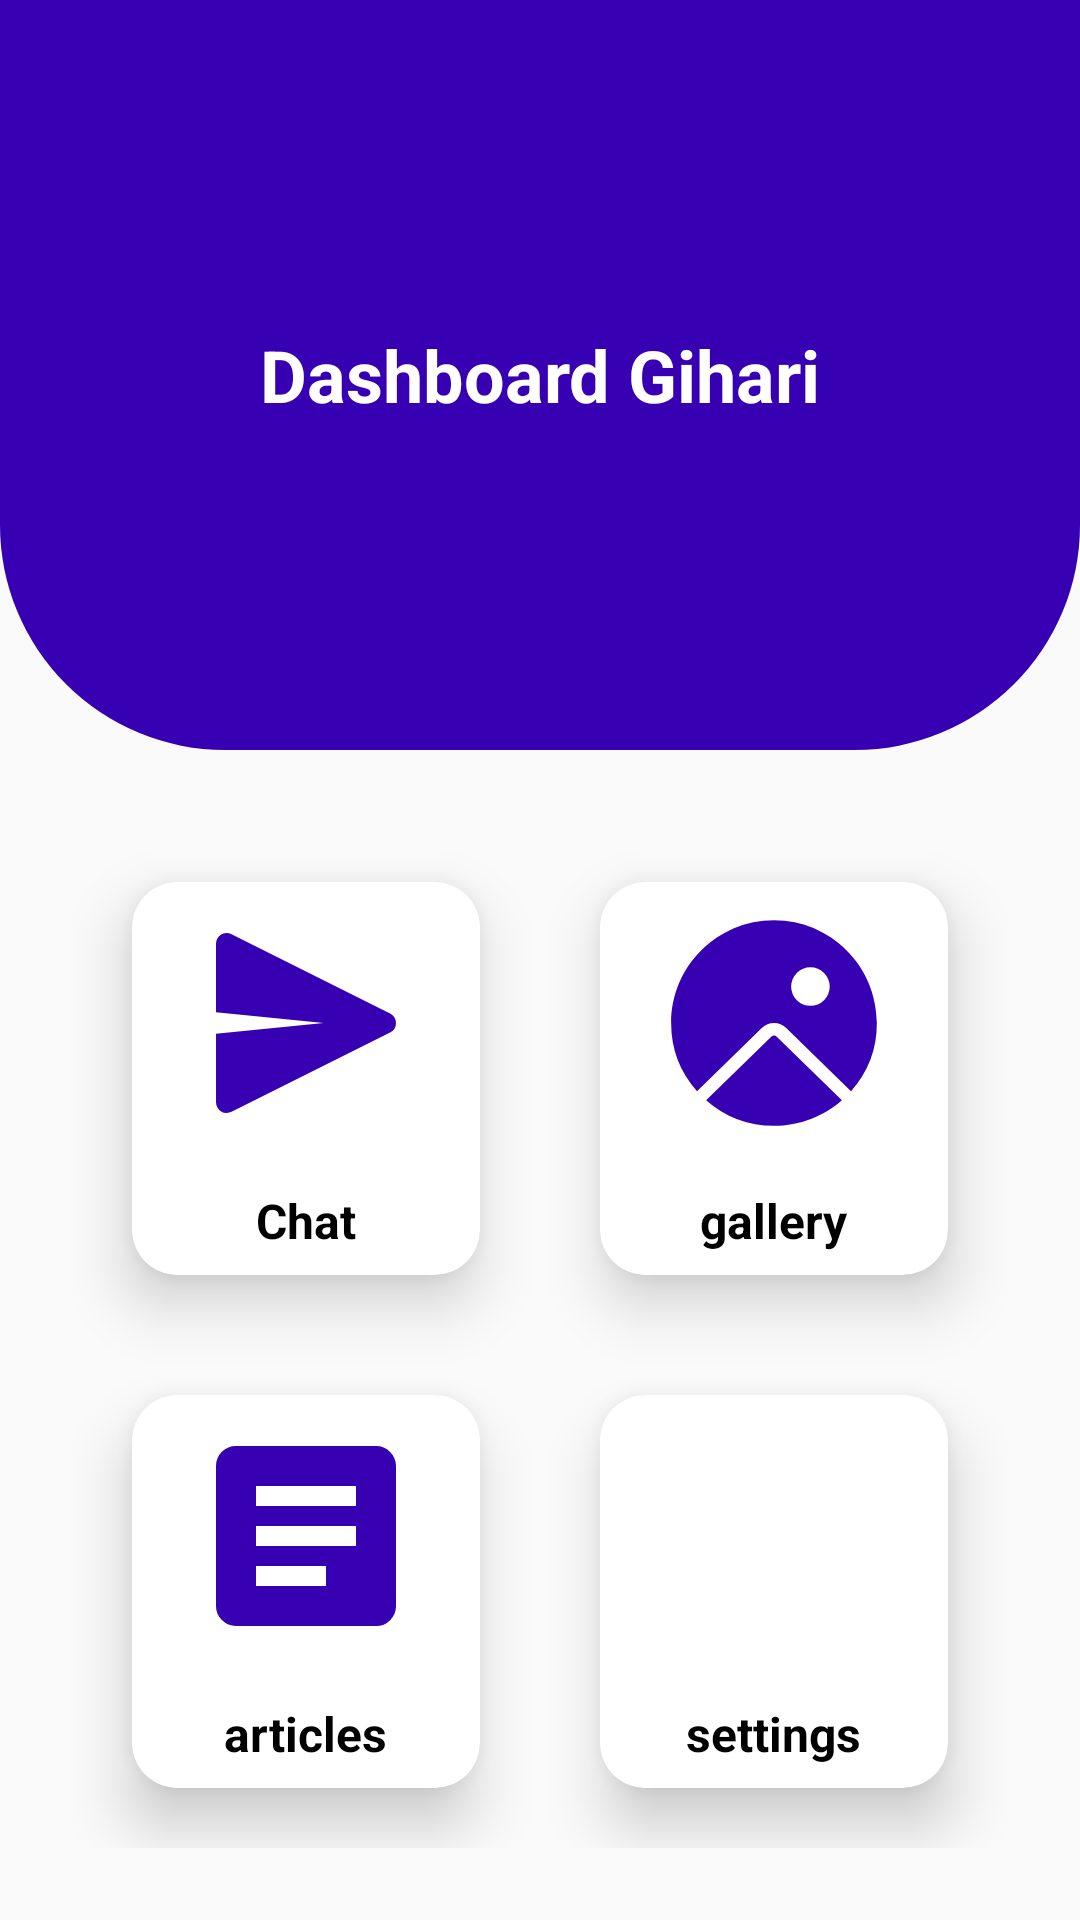

This screen was rendered from an Android layout file. Write that file and the resources it references.
<!-- AndroidManifest.xml: application theme AppTheme -->
<!-- res/layout/activity_main.xml -->
<?xml version="1.0" encoding="utf-8"?>
<RelativeLayout
    xmlns:android="http://schemas.android.com/apk/res/android"
    xmlns:tools="http://schemas.android.com/tools"
    xmlns:app="http://schemas.android.com/apk/res-auto"
    android:layout_width="match_parent"
    android:layout_height="match_parent"
    tools:context=".MainActivity">

    <View
        android:id="@+id/view"
        android:layout_width="match_parent"
        android:layout_height="250dp"
        android:background="@drawable/background_view"/>

    <TextView
        android:id="@+id/tv_dashboard"
        android:layout_width="wrap_content"
        android:layout_height="wrap_content"
        android:layout_alignBottom="@+id/view"
        android:layout_alignParentStart="true"
        android:layout_alignParentTop="true"
        android:layout_alignParentEnd="true"
        android:layout_marginStart="60dp"
        android:layout_marginTop="30dp"
        android:layout_marginEnd="60dp"
        android:layout_marginBottom="30dp"
        android:gravity="center"
        android:text="@string/dashboard_gihari"
        android:textColor="@color/white"
        android:textSize="24sp"
        android:textStyle="bold" />

    <GridLayout
        android:id="@+id/grid_layout"
        android:layout_width="match_parent"
        android:layout_height="match_parent"
        android:layout_below="@id/tv_dashboard"
        android:layout_marginTop="-80dp"
        android:rowCount="2"
        android:columnCount="2"
        android:layout_margin="24dp">

        <androidx.cardview.widget.CardView
            android:id="@+id/cv_chat"
            android:layout_width="wrap_content"
            android:layout_height="wrap_content"
            app:cardElevation="12dp"
            app:cardCornerRadius="15dp"
            android:layout_columnWeight="1"
            android:layout_rowWeight="1"
            android:layout_row="0"
            android:layout_column="0"
            android:layout_margin="20dp">

            <LinearLayout
                android:layout_width="match_parent"
                android:layout_height="match_parent"
                android:orientation="vertical"
                android:gravity="center"
                tools:ignore="UseCompoundDrawables">

                <ImageView
                    android:layout_width="80dp"
                    android:layout_height="80dp"
                    android:layout_gravity="center"
                    android:src="@drawable/ic_chat"
                    android:contentDescription="@string/chat" />

                <TextView
                    android:layout_width="wrap_content"
                    android:layout_height="wrap_content"
                    android:text="@string/chat"
                    android:textColor="@color/black"
                    android:layout_marginTop="15dp"
                    android:textStyle="bold"
                    android:textSize="16sp"
                    android:layout_gravity="center_horizontal"/>

            </LinearLayout>

        </androidx.cardview.widget.CardView>

        <androidx.cardview.widget.CardView
            android:id="@+id/cv_gallery"
            android:layout_width="wrap_content"
            android:layout_height="wrap_content"
            app:cardElevation="12dp"
            app:cardCornerRadius="15dp"
            android:layout_columnWeight="1"
            android:layout_rowWeight="1"
            android:layout_row="0"
            android:layout_column="1"
            android:layout_margin="20dp">

            <LinearLayout
                android:layout_width="match_parent"
                android:layout_height="match_parent"
                android:orientation="vertical"
                android:gravity="center"
                tools:ignore="UseCompoundDrawables">

                <ImageView
                    android:layout_width="80dp"
                    android:layout_height="80dp"
                    android:layout_gravity="center"
                    android:src="@drawable/ic_gallery"
                    android:contentDescription="@string/photo" />

                <TextView
                    android:layout_width="wrap_content"
                    android:layout_height="wrap_content"
                    android:text="@string/photo"
                    android:textColor="@color/black"
                    android:layout_marginTop="15dp"
                    android:textStyle="bold"
                    android:textSize="16sp"
                    android:layout_gravity="center_horizontal"/>

            </LinearLayout>

        </androidx.cardview.widget.CardView>

        <androidx.cardview.widget.CardView
            android:id="@+id/cv_articles"
            android:layout_width="wrap_content"
            android:layout_height="wrap_content"
            app:cardElevation="12dp"
            app:cardCornerRadius="15dp"
            android:layout_columnWeight="1"
            android:layout_rowWeight="1"
            android:layout_row="1"
            android:layout_column="0"
            android:layout_margin="20dp">

            <LinearLayout
                android:layout_width="match_parent"
                android:layout_height="match_parent"
                android:orientation="vertical"
                android:gravity="center"
                tools:ignore="UseCompoundDrawables">

                <ImageView
                    android:layout_width="80dp"
                    android:layout_height="80dp"
                    android:layout_gravity="center"
                    android:src="@drawable/ic_articles"
                    android:contentDescription="@string/journal" />

                <TextView
                    android:layout_width="wrap_content"
                    android:layout_height="wrap_content"
                    android:text="@string/journal"
                    android:textColor="@color/black"
                    android:layout_marginTop="15dp"
                    android:textStyle="bold"
                    android:textSize="16sp"
                    android:layout_gravity="center_horizontal"/>

            </LinearLayout>

        </androidx.cardview.widget.CardView>

        <androidx.cardview.widget.CardView
            android:id="@+id/cv_settings"
            android:layout_width="wrap_content"
            android:layout_height="wrap_content"
            app:cardElevation="12dp"
            app:cardCornerRadius="15dp"
            android:layout_columnWeight="1"
            android:layout_rowWeight="1"
            android:layout_row="1"
            android:layout_column="1"
            android:layout_margin="20dp">

            <LinearLayout
                android:layout_width="match_parent"
                android:layout_height="match_parent"
                android:orientation="vertical"
                android:gravity="center"
                tools:ignore="UseCompoundDrawables">

                <ImageView
                    android:layout_width="80dp"
                    android:layout_height="80dp"
                    android:layout_gravity="center"
                    android:src="@drawable/ic_setting"
                    android:contentDescription="@string/configure" />

                <TextView
                    android:layout_width="wrap_content"
                    android:layout_height="wrap_content"
                    android:text="@string/configure"
                    android:textColor="@color/black"
                    android:layout_marginTop="15dp"
                    android:textStyle="bold"
                    android:textSize="16sp"
                    android:layout_gravity="center_horizontal"/>

            </LinearLayout>

        </androidx.cardview.widget.CardView>

    </GridLayout>

</RelativeLayout>
<!-- resources referenced by this layout -->
<resources>
  <!-- drawable background_view (drawable) -->
  <?xml version="1.0" encoding="utf-8"?>
  <shape xmlns:android="http://schemas.android.com/apk/res/android">
  
      <corners android:bottomLeftRadius="75dp"
          android:bottomRightRadius="75dp"/>
  
      <solid android:color="@color/purple_700"/>
  
  </shape>
  <!-- drawable ic_articles (drawable) -->
  <vector xmlns:android="http://schemas.android.com/apk/res/android"
      android:width="1dp"
      android:height="1dp"
      android:viewportWidth="24"
      android:viewportHeight="24">
    <path
        android:pathData="M7,17h7v-2L7,15v2ZM7,13h10v-2L7,11v2ZM7,9h10L17,7L7,7v2ZM5,21q-0.825,0 -1.413,-0.588T3,19L3,5q0,-0.825 0.588,-1.413T5,3h14q0.825,0 1.413,0.588T21,5v14q0,0.825 -0.588,1.413T19,21L5,21Z"
        android:fillColor="@color/purple_700"/>
  </vector>
  <!-- drawable ic_chat (drawable) -->
  <vector xmlns:android="http://schemas.android.com/apk/res/android"
      android:width="1dp"
      android:height="1dp"
      android:viewportWidth="24"
      android:viewportHeight="24">
    <path
        android:pathData="m13.761,12.01l-10.76,-1.084L3,4.074a1.074,1.074 0,0 1,1.554 -0.96l15.852,7.926a1.074,1.074 0,0 1,0 1.92l-15.85,7.926a1.074,1.074 0,0 1,-1.554 -0.96v-6.852l10.76,-1.064Z"
        android:strokeWidth="1"
        android:fillColor="@color/purple_700"
        android:fillType="nonZero"
        android:strokeColor="#00000000"/>
  </vector>
  <!-- drawable ic_gallery (drawable) -->
  <vector xmlns:android="http://schemas.android.com/apk/res/android"
      android:width="1dp"
      android:height="1dp"
      android:viewportWidth="28"
      android:viewportHeight="28">
    <path
        android:pathData="M14,2C7.373,2 2,7.373 2,14a11.96,11.96 0,0 0,3.016 7.956l7.588,-7.4a2,2 0,0 1,2.792 0l7.588,7.4A11.955,11.955 0,0 0,26 14c0,-6.627 -5.373,-12 -12,-12ZM21.921,23.014l-7.572,-7.383a0.5,0.5 0,0 0,-0.698 0l-7.572,7.383A11.954,11.954 0,0 0,14 26c3.035,0 5.808,-1.127 7.921,-2.986ZM20.5,9.75a2.25,2.25 0,1 1,-4.5 0a2.25,2.25 0,0 1,4.5 0Z"
        android:fillColor="@color/purple_700"/>
  </vector>
  <string name="chat">Chat</string>
  <string name="configure">settings</string>
  <string name="dashboard_gihari">Dashboard Gihari</string>
  <string name="journal">articles</string>
  <string name="photo">gallery</string>
  <style name="AppTheme" parent="Theme.AppCompat.Light.NoActionBar">
          <item name="windowNoTitle">true</item>
      </style>
  <!-- not gathered from this repository: default colours our renderer supplied (Android Studio template values) -->
  <color name="purple_700">#FF3700B3</color>
  <color name="black">#FF000000</color>
  <color name="white">#FFFFFFFF</color>
</resources>
